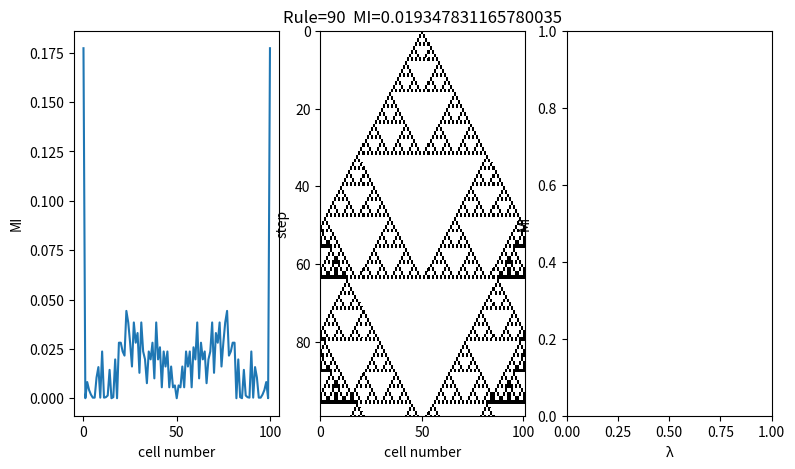

The script that saved this image:
import matplotlib.pyplot as plt
import numpy as np
import random as rnd

def ca_1d(l, t, rule, cell_i):
    cell = cell_i
    data = [cell]
    for i in range(t):
        cell_next = [0 for i in range(l)]
        for j in range(l):
            neighboringstate = cell[(j - 1 + l) % l] * 4 + cell[j] * 2 + cell[(j + 1) % l]
            cell_next[j] = rule[neighboringstate]
        cell = cell_next
        data.append(cell)
    return (data)

L = 101
T = 100
SEED = 100
rnd.seed(SEED)
RNO = 90
RULE = [(RNO >> i) & 1 for i in range(8)]
# [0, 0, ..., 0, 1, 0, ..., 0, 0]
cell_init = [0 for i in range(L)]
cell_init[L // 2] = 1
# random
# cell_init= [rnd.randint(0, 1) for i in range(L)]
dataXY = ca_1d(L, T, RULE, cell_init)

def calcEntropy(data):
    dic= {}
    for d in data:
        if d in dic:
            dic[d]= dic[d]+1
        else:
            dic[d]= 1
    probdist= np.array(list(dic.values()))/(float)(len(data))
    return(np.sum([-p * np.log2(p) for p in probdist]))
# p(x,y)的意义是：比如1,0 // 0,1 // 1,1 // 1,0 // 0,0 //以上5中情况，那么p(1，0)的值为1,0出现的概率=2/5
def calcJointEntropy(x,y):
    dic = {(0,0):0, (0,1):0, (1,0):0, (1,1):0}
    for i in range(len(x)):
        if x[i] == 0 and y[i] == 0:
            dic[(0,0)] = dic[(0,0)] + 1
        if x[i] == 0 and y[i] == 1:
            dic[(0,1)] = dic[(0,1)] + 1
        if x[i] == 1 and y[i] == 0:
            dic[(1,0)] = dic[(1,0)] + 1
        if x[i] == 1 and y[i] == 1:
            dic[(1,1)] = dic[(1,1)] + 1
    probdist = np.array(list(dic.values())) / (float)(len(x))
    result = 0
    for i in probdist:
        if i == 0:
            continue
        else:
            result += -i * np.log2(i)
    return result

def calcMI(x, y):
    return calcEntropy(x) + calcEntropy(y) - calcJointEntropy(x,y)

def calcCAMIList(data):
    d = len(data)
    result = []
    for j in range(0,d):
        data_j = [dataXY[i][j] for i in range(len(dataXY))]
        data_X = data_j[0:d-1]
        data_Y = data_j[1:d]
        result.insert(j,calcMI(data_X,data_Y))
    return result

def calcCAMI(data):
    result = calcCAMIList(data)
    return np.sum(result)/len(data)
'''
x = [1,0,1,1,0]
y = [0,1,1,0,1]


print (calcEntropy(x))
print (calcJointEntropy(x,y))
print (calcMI(x,y))
print (calcCAMIList(dataXY))
print (calcCAMI(dataXY))'''



fig = plt.figure(figsize=(9, 5))
plt.figure(1)
ax1=plt.subplot(131)#在图表1中创建子图1
ax2=plt.subplot(132)#在图表1中创建子图2
ax3=plt.subplot(133)
plt.sca(ax1)
X = range(0,len(dataXY),1)
Y = calcCAMIList(dataXY)
plt.xlabel("cell number")
plt.ylabel("MI")
plt.plot(X,Y)
plt.sca(ax2)
ax2.pcolor(np.array(dataXY), vmin=0, vmax=1, cmap=plt.cm.binary)
ax2.set_xlim(0, L)
ax2.set_ylim(T - 1, 0)
ax2.set_xlabel("cell number")
ax2.set_ylabel("step")
ax2.set_title("Rule=" + str(RNO) +"  MI=" + str(calcCAMI(dataXY)))

plt.sca(ax3)
plt.xlabel("λ")
plt.ylabel("MI")
#X=
#Y = calcCAMI(dataXY)
plt.show()


